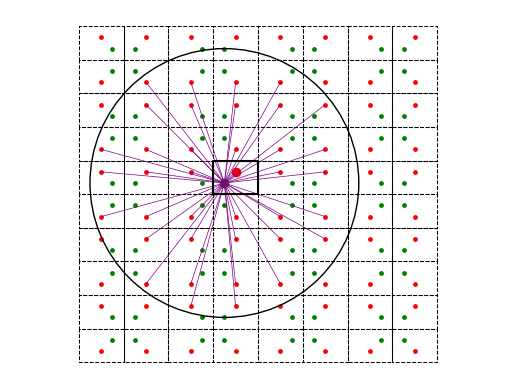

Python code for this plot:
# Bringing a Gun to a Trainer Fight
# =================================
# Uh-oh -- you've been cornered by one of Commander Lambdas elite bunny trainers! Fortunately, you
# grabbed a beam weapon from an abandoned storeroom while you were running through the station, so
# you have a chance to fight your way out. But the beam weapon is potentially dangerous to you as
# well as to the bunny trainers: its beams reflect off walls, meaning you'll have to be very careful
# where you shoot to avoid bouncing a shot toward yourself!

# Luckily, the beams can only travel a certain maximum distance before becoming too weak to cause
# damage. You also know that if a beam hits a corner, it will bounce back in exactly the same
# direction. And of course, if the beam hits either you or the bunny trainer, it will stop
# immediately (albeit painfully). 

# Write a function solution(dimensions, your_position, trainer_position, distance) that gives an
# array of 2 integers of the width and height of the room, an array of 2 integers of your x and y
# coordinates in the room, an array of 2 integers of the trainer's x and y coordinates in the room,
# and returns an integer of the number of distinct directions that you can fire to hit the elite
# trainer, given the maximum distance that the beam can travel.

# The room has integer dimensions [1 < x_dim <= 1250, 1 < y_dim <= 1250]. You and the elite trainer
# are both positioned on the integer lattice at different distinct positions (x, y) inside the room
# such that [0 < x < x_dim, 0 < y < y_dim]. Finally, the maximum distance that the beam can travel
# before becoming harmless will be given as an integer 1 < distance <= 10000.

# For example, if you and the elite trainer were positioned in a room with dimensions [3, 2],
# your_position [1, 1], trainer_position [2, 1], and a maximum shot distance of 4, you could shoot in
# seven different directions to hit the elite trainer (given as vector bearings from your location):
# [1, 0], [1, 2], [1, -2], [3, 2], [3, -2], [-3, 2], and [-3, -2]. As specific examples, the shot at
# bearing [1, 0] is the straight line horizontal shot of distance 1, the shot at bearing [-3, -2]
# bounces off the left wall and then the bottom wall before hitting the elite trainer with a total
# shot distance of sqrt(13), and the shot at bearing [1, 2] bounces off just the top wall before
# hitting the elite trainer with a total shot distance of sqrt(5).
signs = [(1, 1), (1, -1), (-1, 1), (-1, -1)]

def solution(dimensions, your_position, trainer_position, distance):
    # use 'mirrors' to help me find all possible directions!
    # mirror once in the left wall, once in the bottom wall
    # then we get a pattern that replicates ... forever
    pass

# ----------------------------------------------------------------
# The code below is a visulization helper. 
# You know, how can a robotist work without visualization?
# ----------------------------------------------------------------
import matplotlib.pyplot as plt
import matplotlib.patches as patches
import numpy as np

def plot_rectangle(p1, p2, style='--', color='black', linewidth=0.75):
    x = [p1[0], p2[0], p2[0], p1[0], p1[0]]
    y = [p1[1], p1[1], p2[1], p2[1], p1[1]]
    plt.plot(x, y, linestyle=style, color=color, linewidth=linewidth)

def plot_pattern(center, dim, ypos, tpos):
    offsets = [dim, -dim, np.array([dim[0], -dim[1]]), np.array([-dim[0], dim[1]])]
    for offset in offsets:
        plot_rectangle(center, center + offset, style='--', color='black')
    for sign in signs:
        plt.scatter(*(center + sign * ypos), color='green', s=6)
        plt.scatter(*(center + sign * tpos), color='red', s=6)

def gcd(a, b):
    if a == 0:
        return b
    return gcd(b % a, a)

def xy_to_rad(pos):
    g = gcd(abs(pos[0]), abs(pos[1]))
    return (pos[0] // g, pos[1] // g, g)

def iterate_points_in_circle(dim, ypos, tpos, dist):
    targets, yimgs, centers = [], [], []
    min_pos = ypos - dist - dim
    max_pos = ypos + dist + dim
    for x in range(min_pos[0], max_pos[0] + 1):
        for y in range(min_pos[1], max_pos[1] + 1):
            pos = np.array([x, y])
            if not (pos % (2 * dim)).any(): # if (x, y) is the center of a pattern
                centers.append(pos)
                for sign in signs:
                    yimg = pos + sign * ypos
                    timg = pos + sign * tpos
                    if np.linalg.norm(yimg - ypos) <= dist:
                        yimgs.append(yimg)
                    if np.linalg.norm(timg - ypos) <= dist:
                        targets.append(timg)    
    return targets, yimgs, centers

def filtering(targets, yimgs, ypos):
    pass

# ----------------------------------------------------------------
# test code
# ----------------------------------------------------------------
dimensions = [4, 3]
your_position = [1, 1]
trainer_position = [2, 2]
distance = 12

dim, ypos, tpos = map(np.array, (dimensions, your_position, trainer_position))
targets, _, centers = iterate_points_in_circle(dim, ypos, tpos, distance)
for center in centers:
    plot_pattern(center, dim, ypos, tpos)
for target in targets:
    plt.plot([ypos[0], target[0]], [ypos[1], target[1]], color='purple', linewidth=0.5)

# plot room
plot_rectangle([0, 0], dimensions, "-", linewidth=1.5)
plt.scatter(*your_position, color='green')
plt.scatter(*trainer_position, color='red')
# plot range
plt.gca().add_patch(patches.Circle(your_position, distance, fill=False))

plt.axis('equal')
plt.axis('off')
plt.show()